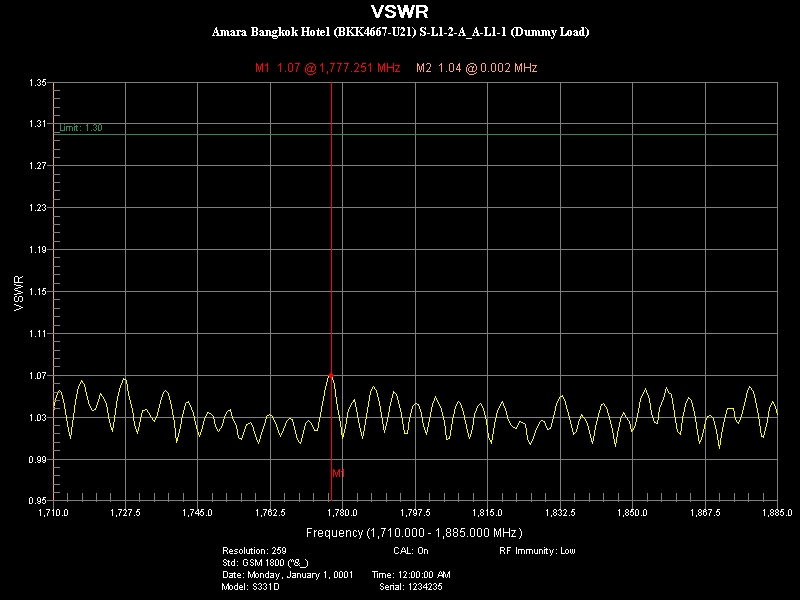

Source data for this figure (header and first rows):
Title, SubTitle
VSWR, 
Parameter Name, Setting
Resolution:, 259
CAL:, On
RF Immunity:, Low
Std:, GSM 1800 (^&_)
Date:, Monday, January 1, 0001
Time:, 12:00:00 AM
Model:, S331D
Serial:, 1234235
Marker Data
Marker, Frequency(MHz), Value
M1, 1777, 1.07
M2, 0.00171, 1.038
Limit On, Value: 1.30
Point Data
Frequency(MHz), VSWR
1710, 1.038
1711, 1.051
1711, 1.055
1712, 1.054
1713, 1.041
1713, 1.023
1714, 1.01
1715, 1.024
1715, 1.045
1716, 1.06
1717, 1.065
1718, 1.061
1718, 1.052
1719, 1.041
1720, 1.036
1720, 1.037
1721, 1.046
1722, 1.053
1722, 1.049
1723, 1.042
1724, 1.026
1724, 1.017
1725, 1.029
1726, 1.049
1726, 1.059
1727, 1.067
1728, 1.065
1728, 1.051
1729, 1.037
1730, 1.023
1730, 1.015
1731, 1.028
1732, 1.036
1732, 1.037
1733, 1.035
1734, 1.03
1734, 1.026
1735, 1.032
1736, 1.045
1737, 1.053
1737, 1.055
1738, 1.053
1739, 1.04
... 216 more rows
